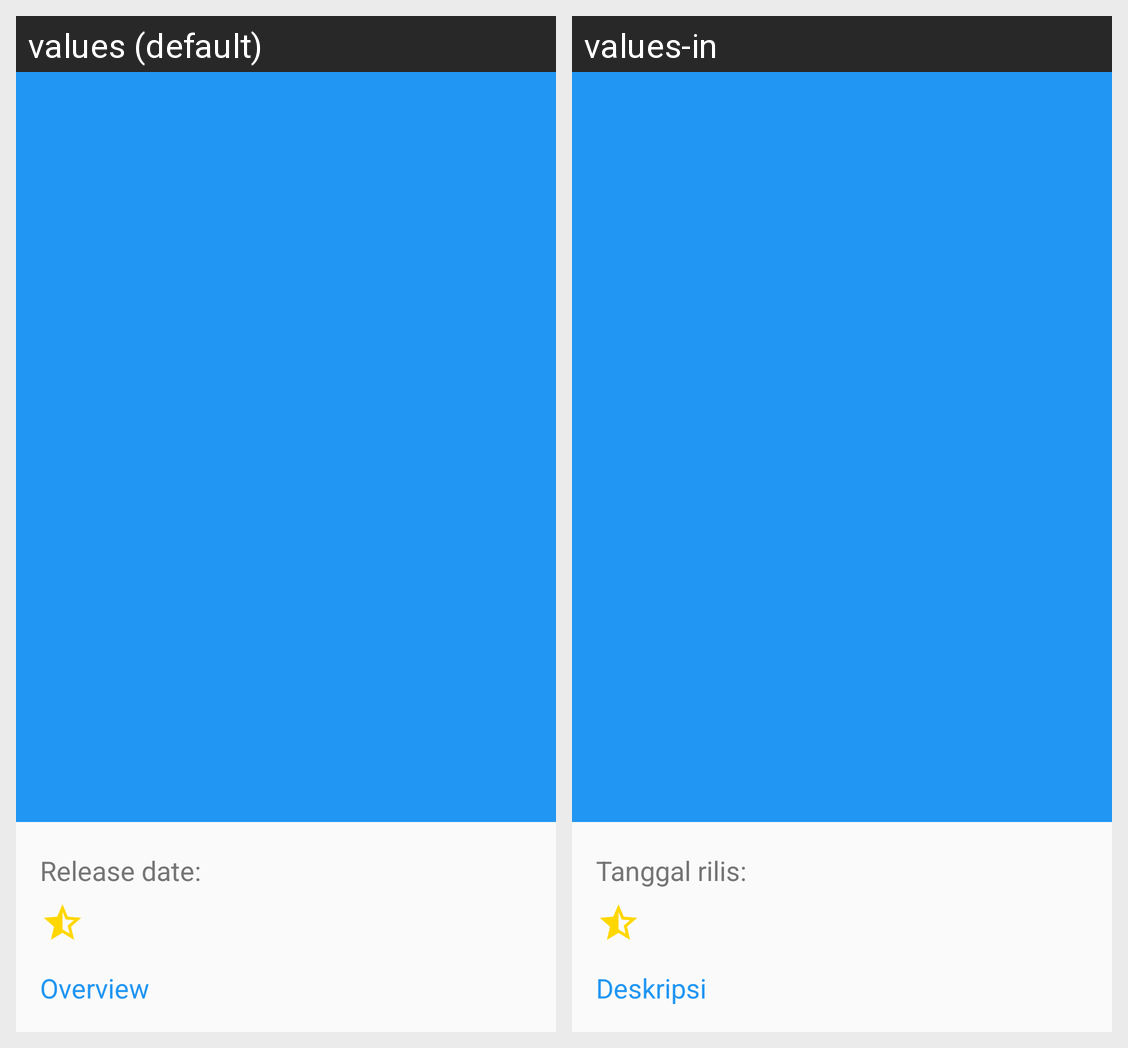

For this localized Android screen grid, give each drawn string resource with its value in every locale shown.
Android screen res/layout/activity_detail_tv_show.xml rendered under 2 locales, left to right: values (default), values-in. Device: Nexus 5 (rendered at 1080×1920; each locale shown at half size, 540×960, under a caption strip naming it); theme AppTheme.NoActionBar.
Strings drawn on this screen, with the default value and each locale's value (text and hints the layout hard-codes, and strings that could not be matched under every locale, appear in the picture but are not listed):

release_date
  values: Release date:
  values-in: Tanggal rilis:

overview
  values: Overview
  values-in: Deskripsi
